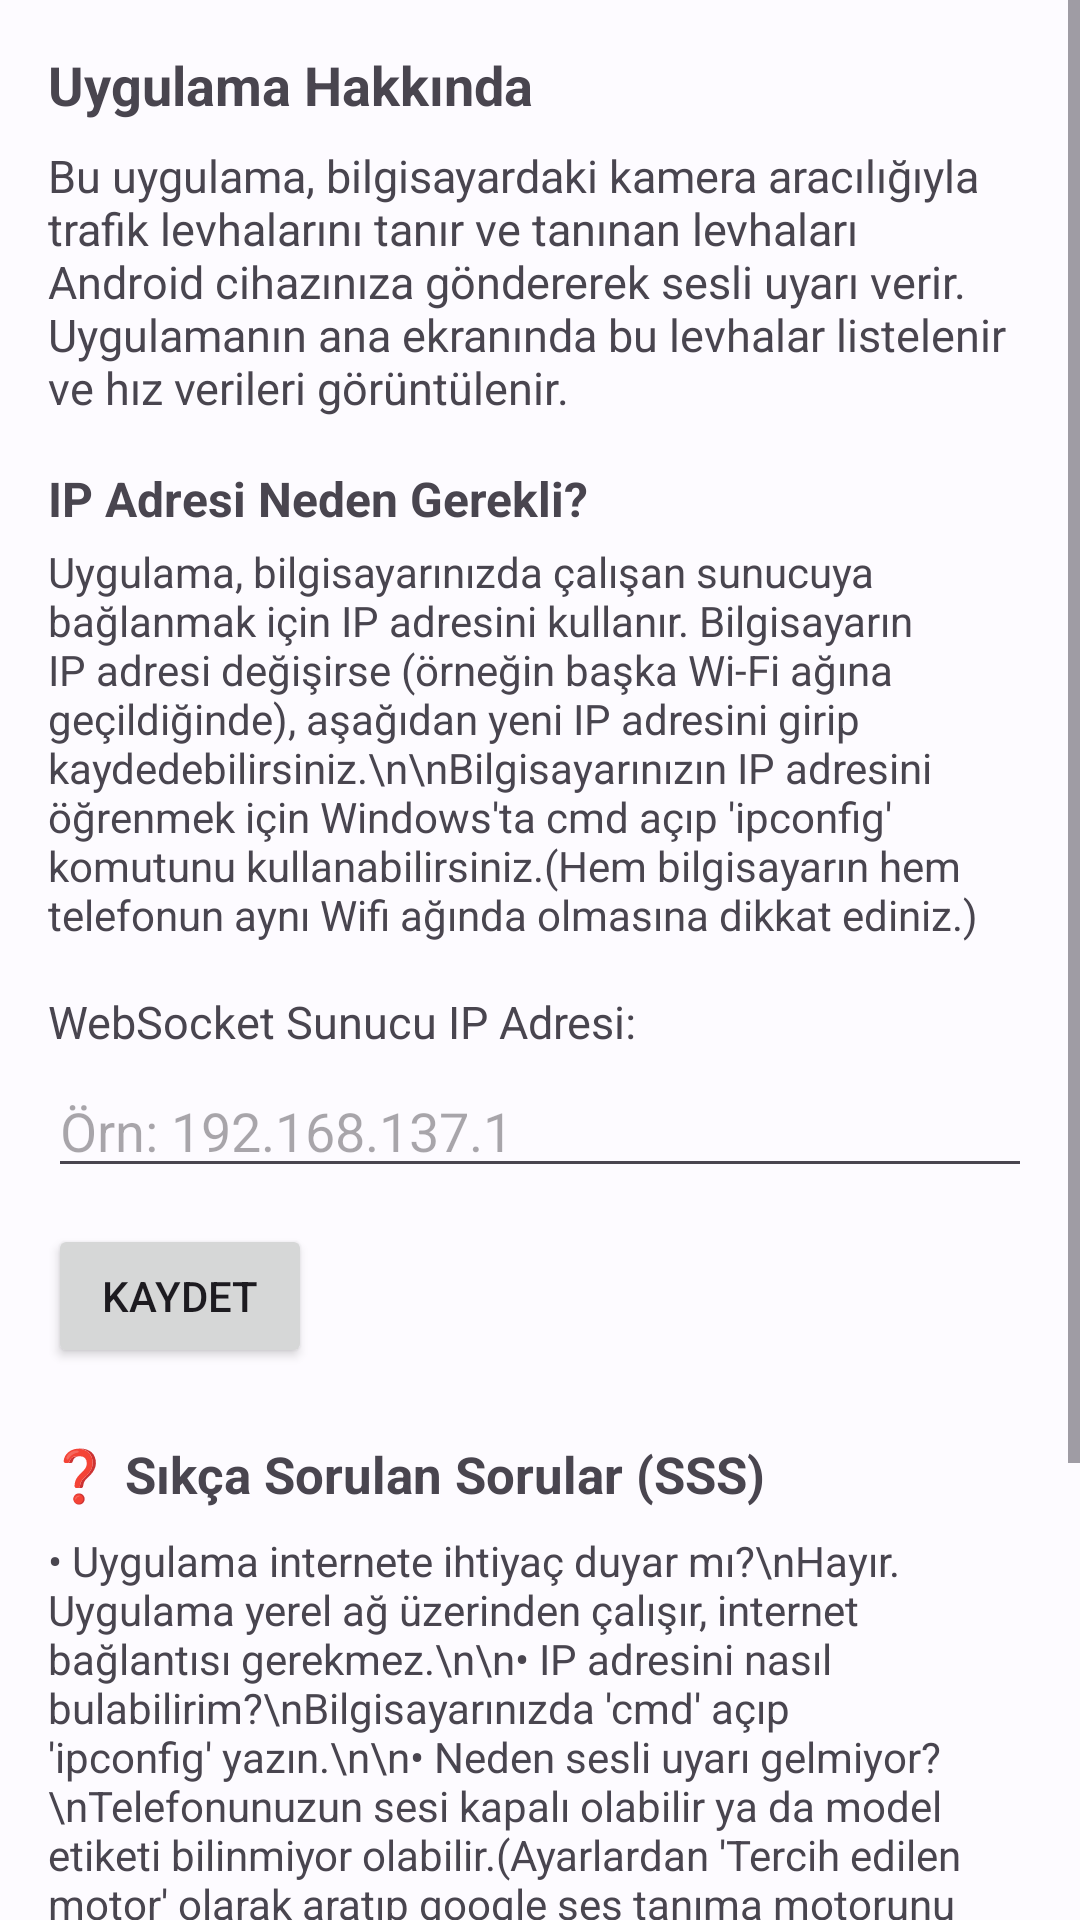

Here is an Android app screen rendered from its layout file. Give the layout XML and the strings, colors and styles it references.
<!-- AndroidManifest.xml: application theme Theme.Mobil_Uygulama -->
<!-- res/layout/activity_help.xml -->
<?xml version="1.0" encoding="utf-8"?>
<ScrollView xmlns:android="http://schemas.android.com/apk/res/android"
    android:layout_width="match_parent"
    android:layout_height="match_parent"
    android:fitsSystemWindows="true">

    <LinearLayout
        android:orientation="vertical"
        android:padding="16dp"
        android:layout_width="match_parent"
        android:layout_height="wrap_content">

        
        <TextView
            android:text="Uygulama Hakkında"
            android:textSize="18sp"
            android:textStyle="bold"
            android:layout_width="wrap_content"
            android:layout_height="wrap_content" />

        
        <TextView
            android:text="Bu uygulama, bilgisayardaki kamera aracılığıyla trafik levhalarını tanır ve tanınan levhaları Android cihazınıza göndererek sesli uyarı verir. Uygulamanın ana ekranında bu levhalar listelenir ve hız verileri görüntülenir."
            android:textSize="15sp"
            android:layout_marginTop="8dp"
            android:layout_width="match_parent"
            android:layout_height="wrap_content" />

        
        <TextView
            android:text="IP Adresi Neden Gerekli?"
            android:textStyle="bold"
            android:textSize="16sp"
            android:layout_marginTop="16dp"
            android:layout_width="wrap_content"
            android:layout_height="wrap_content" />

        
        <TextView
            android:text="Uygulama, bilgisayarınızda çalışan sunucuya bağlanmak için IP adresini kullanır. Bilgisayarın IP adresi değişirse (örneğin başka Wi-Fi ağına geçildiğinde), aşağıdan yeni IP adresini girip kaydedebilirsiniz.\n\nBilgisayarınızın IP adresini öğrenmek için Windows'ta cmd açıp 'ipconfig' komutunu kullanabilirsiniz.(Hem bilgisayarın hem telefonun aynı Wifi ağında olmasına dikkat ediniz.)"
            android:textSize="14sp"
            android:layout_marginTop="4dp"
            android:layout_width="match_parent"
            android:layout_height="wrap_content" />

        
        <TextView
            android:text="WebSocket Sunucu IP Adresi:"
            android:textSize="15sp"
            android:layout_marginTop="16dp"
            android:layout_width="wrap_content"
            android:layout_height="wrap_content" />

        <EditText
            android:id="@+id/editIpAddress"
            android:hint="Örn: 192.168.137.1"
            android:inputType="text"
            android:layout_width="match_parent"
            android:layout_height="wrap_content"
            android:layout_marginTop="4dp" />

        
        <Button
            android:id="@+id/buttonSaveIp"
            android:text="Kaydet"
            android:layout_width="wrap_content"
            android:layout_height="wrap_content"
            android:layout_marginTop="12dp" />
        <TextView
            android:text="❓ Sıkça Sorulan Sorular (SSS)"
            android:textStyle="bold"
            android:textSize="17sp"
            android:layout_marginTop="24dp"
            android:layout_width="wrap_content"
            android:layout_height="wrap_content" />

        <TextView
            android:text="• Uygulama internete ihtiyaç duyar mı?\nHayır. Uygulama yerel ağ üzerinden çalışır, internet bağlantısı gerekmez.\n\n• IP adresini nasıl bulabilirim?\nBilgisayarınızda 'cmd' açıp 'ipconfig' yazın.\n\n• Neden sesli uyarı gelmiyor?\nTelefonunuzun sesi kapalı olabilir ya da model etiketi bilinmiyor olabilir.(Ayarlardan 'Tercih edilen motor' olarak aratıp google ses tanıma motorunu seçebilirsiniz.)\n\n• Kamerayı ben mi açacağım?\nHayır. Kamera bilgisayarda otomatik açılır ve model çalışır durumda olmalıdır.\n\n • Aynı levha tekrar tekrar listeleniyor. Bu normal mi?\nEvet. Aynı levha tekrar algılanırsa, listeye yeniden eklenir. Bu durum modelin sürekli çalışmasından kaynaklanır.\n\n • IP adresini girdim ama hala çalışmıyor. Ne yapmalıyım?\n- Bilgisayar ile telefon aynı ağa bağlı mı?\n- Bilgisayarda model çalışıyor mu?\n- Telefonun sesi açık mı?\n- IP doğru girildi mi?\nBunları kontrol edip uygulamayı yeniden açınız."
            android:textSize="14sp"
            android:layout_marginTop="8dp"
            android:layout_width="match_parent"
            android:layout_height="wrap_content" />

    </LinearLayout>
</ScrollView>
<!-- resources referenced by this layout -->
<resources>
  <style name="Theme.Mobil_Uygulama" parent="Theme.Material3.DayNight.NoActionBar">
  
          <item name="colorPrimary">@color/md_theme_light_primary</item>
          <item name="colorOnPrimary">@color/md_theme_light_onPrimary</item>
          <item name="colorPrimaryContainer">@color/md_theme_light_primaryContainer</item>
          <item name="colorOnPrimaryContainer">@color/md_theme_light_onPrimaryContainer</item>
  
          <item name="colorSecondary">@color/md_theme_light_secondary</item>
          <item name="colorOnSecondary">@color/md_theme_light_onSecondary</item>
          <item name="colorSecondaryContainer">@color/md_theme_light_secondaryContainer</item>
          <item name="colorOnSecondaryContainer">@color/md_theme_light_onSecondaryContainer</item>
  
          <item name="android:colorBackground">@color/md_theme_light_background</item>
          <item name="colorOnBackground">@color/md_theme_light_onBackground</item>
          <item name="colorSurface">@color/md_theme_light_surface</item>
          <item name="colorOnSurface">@color/md_theme_light_onSurface</item>
  
          <item name="colorError">@color/md_theme_light_error</item>
          <item name="colorOnError">@color/md_theme_light_onError</item>
  
          <item name="android:statusBarColor">@color/md_theme_light_surface</item>
          <item name="android:windowLightStatusBar">true</item>
  
          <item name="android:navigationBarColor">@color/md_theme_light_surface</item>
          <item name="android:windowLightNavigationBar" tools:targetApi="O_MR1">true</item>
      </style>
  <color name="md_theme_light_primary">#0061A4</color>
  <color name="md_theme_light_onPrimary">#FFFFFF</color>
  <color name="md_theme_light_primaryContainer">#D1E4FF</color>
  <color name="md_theme_light_onPrimaryContainer">#001D36</color>
  <color name="md_theme_light_secondary">#535F70</color>
  <color name="md_theme_light_onSecondary">#FFFFFF</color>
  <color name="md_theme_light_secondaryContainer">#D7E3F7</color>
  <color name="md_theme_light_onSecondaryContainer">#101C2B</color>
  <color name="md_theme_light_background">#FDFBFF</color>
  <color name="md_theme_light_onBackground">#1A1C1E</color>
  <color name="md_theme_light_surface">#FDFBFF</color>
  <color name="md_theme_light_onSurface">#1A1C1E</color>
  <color name="md_theme_light_error">#BA1A1A</color>
  <color name="md_theme_light_onError">#FFFFFF</color>
</resources>
